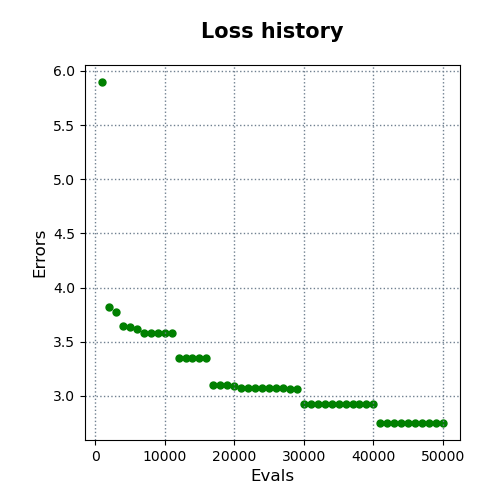

Values plotted in this chart, from the file beside it:
evals, errors
1000, 5.897
2000, 3.823
3000, 3.779
4000, 3.646
5000, 3.633
6000, 3.613
7000, 3.578
8000, 3.578
9000, 3.578
10000, 3.578
11000, 3.578
12000, 3.352
13000, 3.352
14000, 3.352
15000, 3.352
16000, 3.352
17000, 3.104
18000, 3.104
19000, 3.104
20000, 3.09
21000, 3.075
22000, 3.075
23000, 3.075
24000, 3.075
25000, 3.075
26000, 3.075
27000, 3.075
28000, 3.065
29000, 3.065
30000, 2.92
31000, 2.92
32000, 2.92
33000, 2.92
34000, 2.92
35000, 2.92
36000, 2.92
37000, 2.92
38000, 2.92
39000, 2.92
40000, 2.92
41000, 2.75
42000, 2.75
43000, 2.75
44000, 2.75
45000, 2.75
46000, 2.75
47000, 2.75
48000, 2.75
49000, 2.75
50000, 2.75
